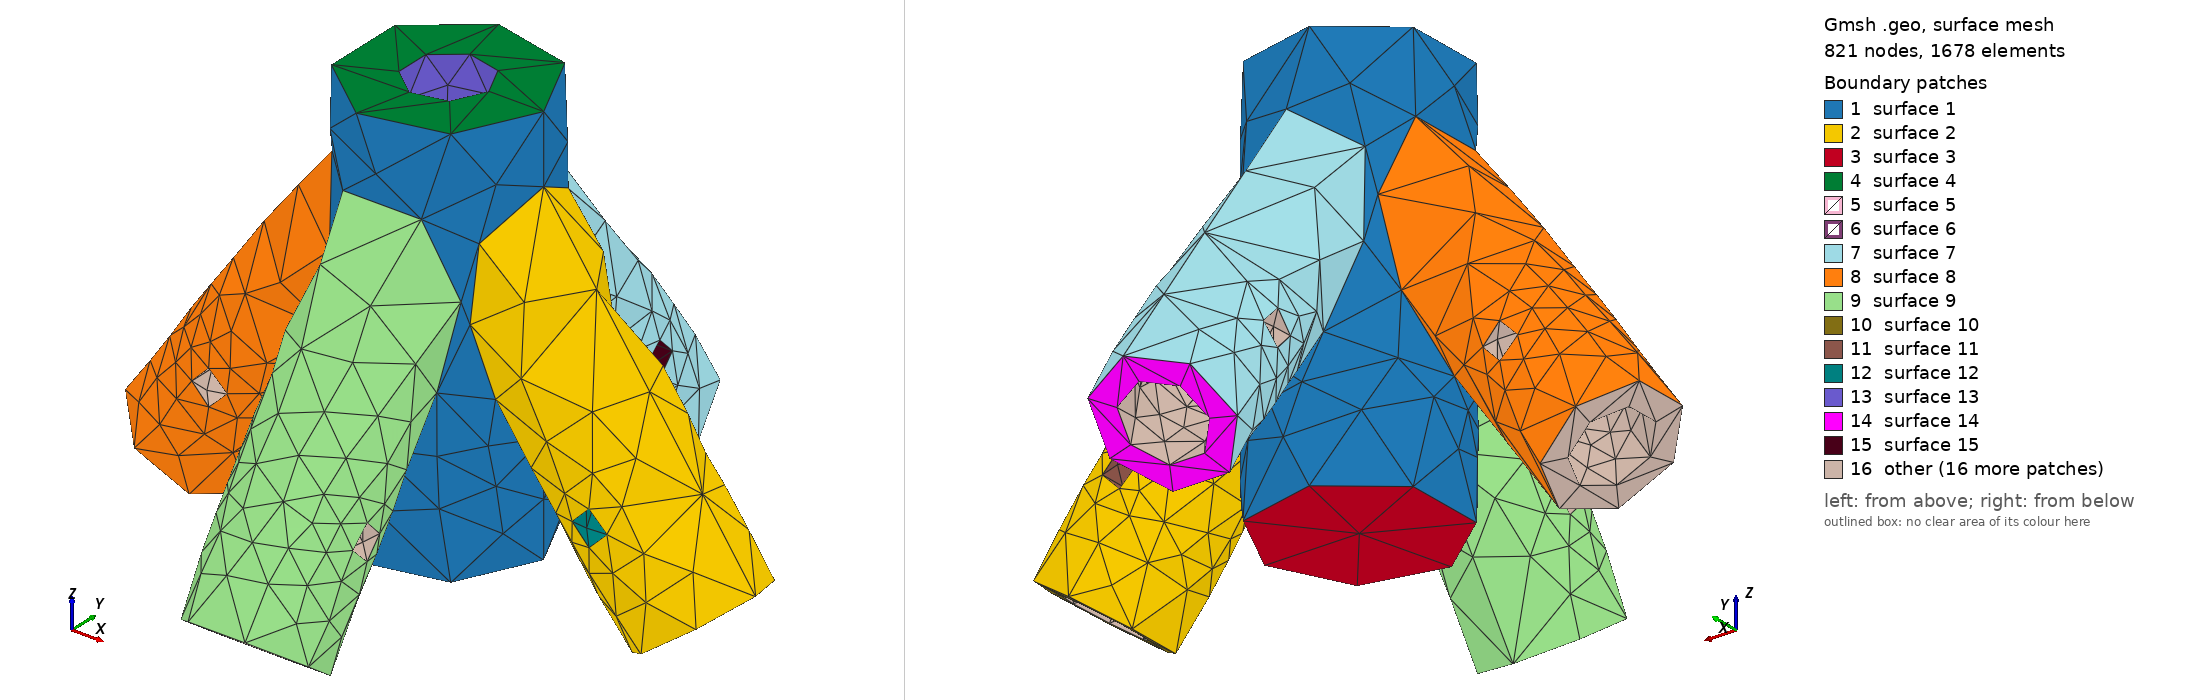

Gmsh geometry script, surface-meshed: 821 nodes, 1678 surface elements. Boundary patches (legend numbers): 1 surface 1, 2 surface 2, 3 surface 3, 4 surface 4, 5 surface 5, 6 surface 6, 7 surface 7, 8 surface 8, 9 surface 9, 10 surface 10, 11 surface 11, 12 surface 12, 13 surface 13, 14 surface 14, 15 surface 15, 16 other. Left view from above one corner, right view from below the opposite corner. The script declares no physical surfaces, so the legend lists its geometric surfaces. The drawing asked Gmsh for element sizes between 1% and 20% of the model's largest extent; the script's own settings can give other sizes.

=== antennaGroundPlane04.geo (drawn) ===
// Gmsh project created on Fri May 28 11:18:05 2021
SetFactory("OpenCASCADE");



Mesh.MeshSizeMin=0.2;
Mesh.MeshSizeMax=0.2;

Mesh.MeshSizeMin=1.0;
Mesh.MeshSizeMax=1.0;

//Mesh.SubdivisionAlgorithm=2;

r2=Sqrt(2.0);

r=1.375;

Cylinder(1) = {0.0, 0.0, 0.0, 0, 0, 32, 7.5, 2*Pi};

Cylinder(2) = {0.0, 0.0, 4.0, 0, 0, 50, 3.175, 2*Pi};

//BooleanDifference(3)={Volume{1}; Delete;}{Volume{2}; Delete;};

Cylinder(4) = {-20.0, 0.0, 0.0, 20, 0, 14.14*2, 5.175, 2*Pi};

Cylinder(5) = {20.0, 0.0, 0.0, -20, 0, 14.14*2, 5.175, 2*Pi};

Cylinder(6) = {0.0, -20.0, 0.0, 0.0, 20, 14.14*2, 5.175, 2*Pi};

Cylinder(7) = { 0.0, 20.0, 0.0, 0.0,-20, 14.14*2, 5.175, 2*Pi};

BooleanUnion(8)={ Volume{1};  Delete; }{Volume{4,5,6,7};  Delete;};

BooleanDifference(9)={Volume{8}; Delete;}{ Volume{2}; Delete;};

Cylinder(14) = {-20.001, 0.0, 0.0, 20/r2, 0, 20, 3.175, 2*Pi};

Cylinder(15) = {20.001, 0.0, 0.0, -20/r2, 0,    20, 3.175, 2*Pi};

Cylinder(16) = {0.0, -20.001, 0.0, 0.0, 20/r2,  20, 3.175, 2*Pi};

Cylinder(17) = { 0.0, 20.001, 0.0, 0.0,-20/r2,  20, 3.175, 2*Pi};

BooleanDifference(19)={Volume{9}; Delete;}{ Volume{14,15,16,17}; Delete;};

Cylinder(20) = {-8.0, -8.0, 7.0,   16, 16.0, 0,r, 2*Pi};

BooleanDifference(21)={Volume{19}; Delete;}{ Volume{20}; Delete;};

Cylinder(22) = {-15.0,  -8.0, 7.0,   0, 16.0, 0,r, 2*Pi};

BooleanDifference(23)={Volume{21}; Delete;}{ Volume{22}; Delete;};

Cylinder(24) = {-8.0,  -15.0, 7.0,   16.0, 0.0, 0,r, 2*Pi};

BooleanDifference(25)={Volume{23}; Delete;}{ Volume{24}; Delete;};

Cylinder(26) = {-8.0,  15.0, 7.0,   16.0, 0.0, 0,r, 2*Pi};

BooleanDifference(27)={Volume{25}; Delete;}{ Volume{26}; Delete;};

Cylinder(28) = {15.0,  -8.0, 7.0,   0, 16.0, 0,r, 2*Pi};

BooleanDifference(29)={Volume{27}; Delete;}{ Volume{28}; Delete;};
